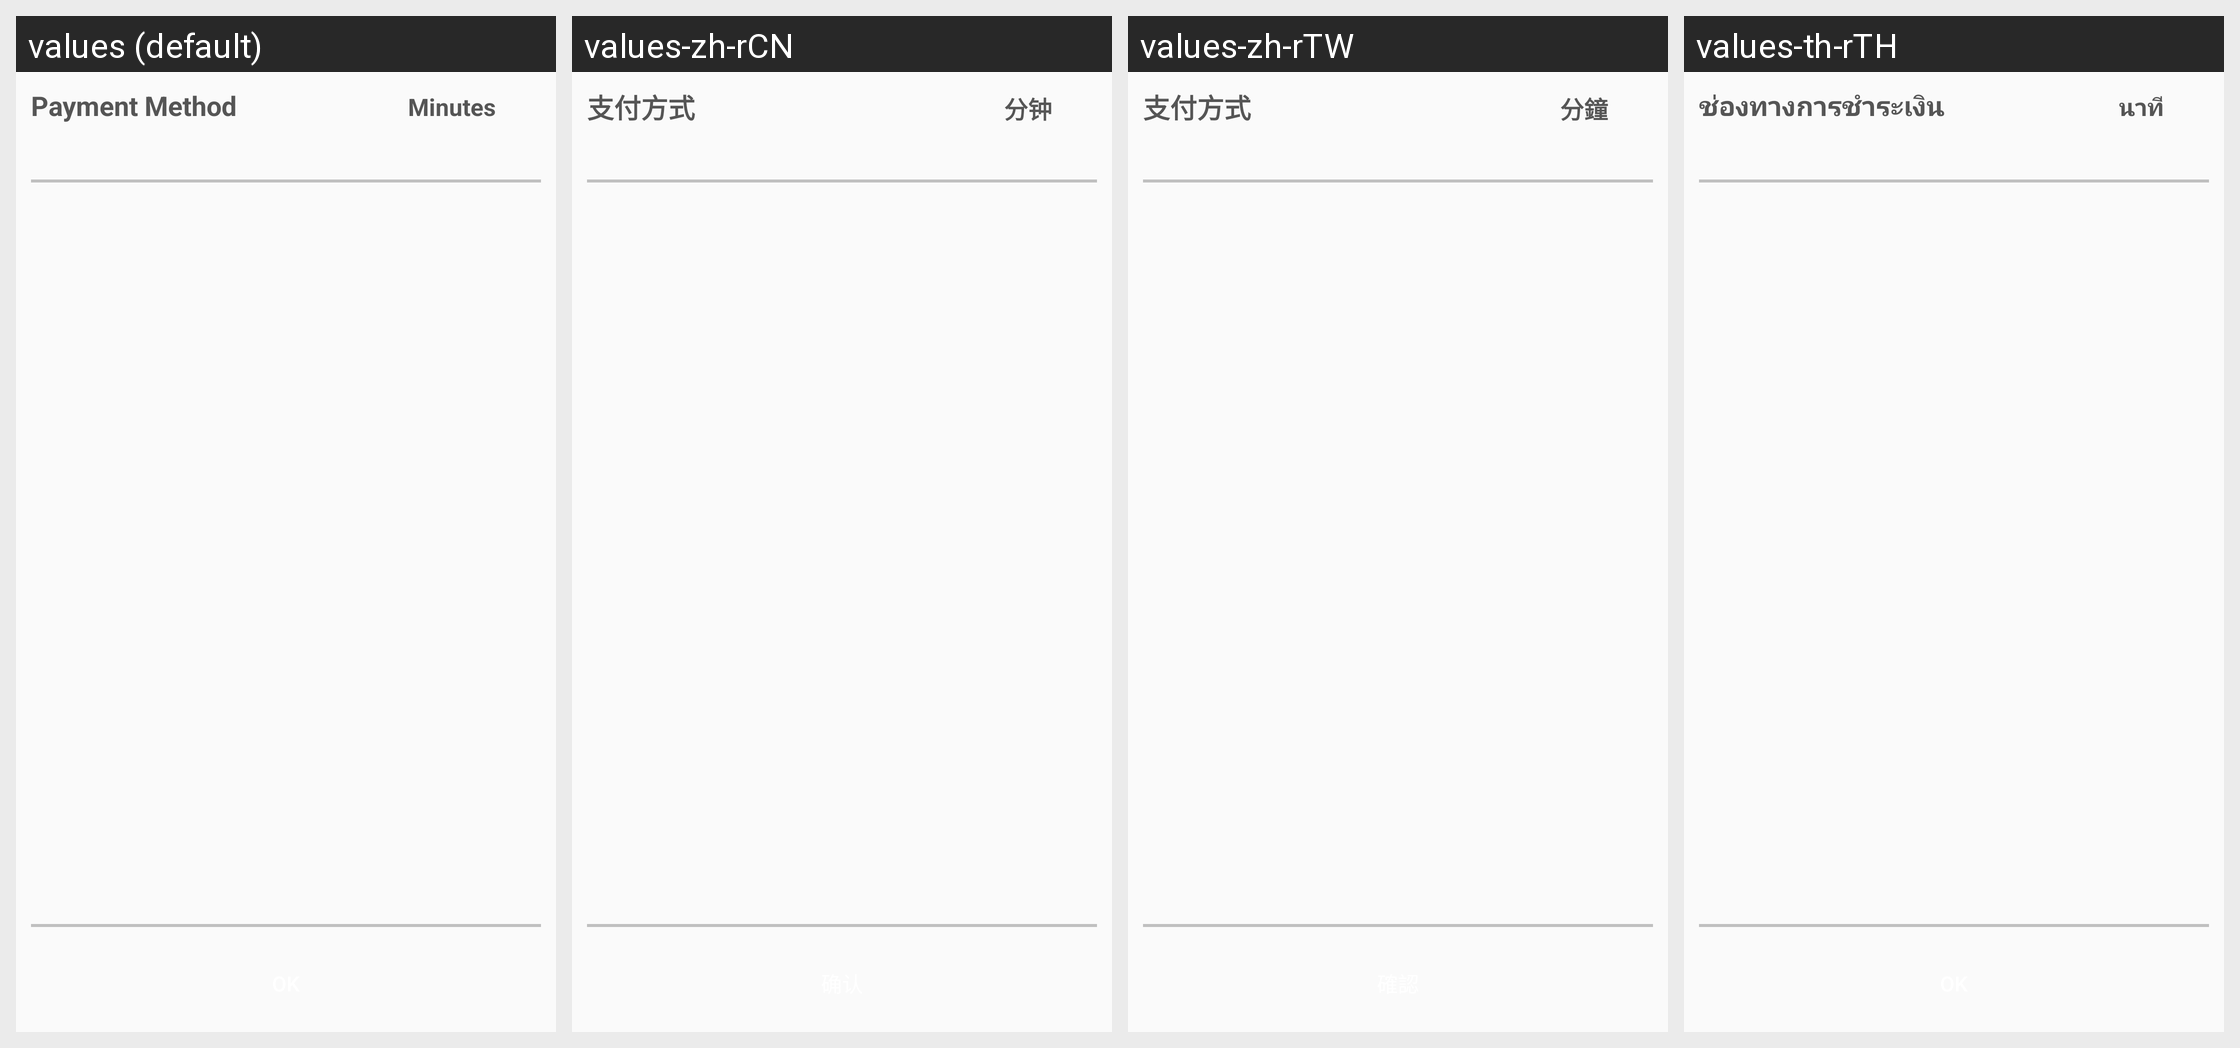

Strings drawn on this Android screen and how each of the app's shown locales translates them:
Android screen res/layout/activity_payment_timeout_setting.xml rendered under 4 locales, left to right: values (default), values-zh-rCN, values-zh-rTW, values-th-rTH. Device: Nexus 5 (rendered at 1080×1920; each locale shown at half size, 540×960, under a caption strip naming it); theme AppTheme.
Strings drawn on this screen, with the default value and each locale's value (text and hints the layout hard-codes, and strings that could not be matched under every locale, appear in the picture but are not listed):

available_payment_method
  values: Payment Method
  values-zh-rCN: 支付方式
  values-zh-rTW: 支付方式
  values-th-rTH: ช่องทางการชำระเงิน

minutes
  values: Minutes
  values-zh-rCN: 分钟
  values-zh-rTW: 分鐘
  values-th-rTH: นาที
